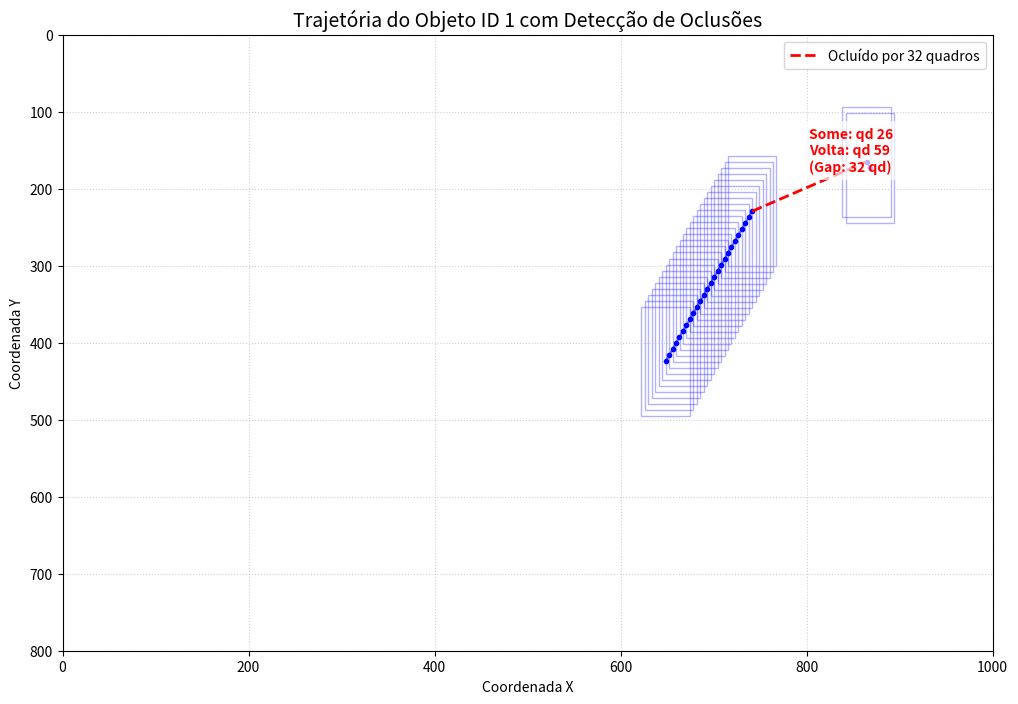

Recreate this plot in Python. (Note: this script raises an exception after producing the figure.)
"""Module with synthetic ellipse video dataset"""

import numpy as np
import matplotlib.pyplot as plt
import matplotlib.patches as patches
from typing import List, Dict, Any

class SyntheticTrackerGenerator:
    """
    Generates synthetic ground truth tracks (bounding boxes representing ellipses/pedestrians).
    Simulates objects moving in a 2D space with configurable speed and occlusion.
    """
    def __init__(self, 
                 num_frames: int = 100, 
                 num_objects: int = 5, 
                 img_width: int = 1920, 
                 img_height: int = 1080,
                 max_speed: float = 5.0,
                 occlusion_prob_per_frame: float = 0.02, # Chance of starting an occlusion
                 occlusion_duration: int = 10):          # N frames the object stays occluded
        self.num_frames = num_frames
        self.num_objects = num_objects
        self.img_width = img_width
        self.img_height = img_height
        self.max_speed = max_speed
        self.occlusion_prob_per_frame = occlusion_prob_per_frame
        self.occlusion_duration = occlusion_duration
        
    def generate(self) -> List[Dict[str, Any]]:
        """
        Generates the ground truth trajectories.
        Returns a list of dictionaries containing the MOT17 format fields.
        """
        ground_truth = []
        
        # Initialize object states: [x, y, width, height, vx, vy]
        # x, y represent the top-left corner
        objects = {}
        for obj_id in range(1, self.num_objects + 1):
            width = np.random.uniform(40, 80)
            height = np.random.uniform(100, 180)
            x = np.random.uniform(0, self.img_width - width)
            y = np.random.uniform(0, self.img_height - height)
            vx = np.random.uniform(-self.max_speed, self.max_speed)
            vy = np.random.uniform(-self.max_speed, self.max_speed)
            objects[obj_id] = {
                'x': x, 'y': y, 'w': width, 'h': height, 
                'vx': vx, 'vy': vy, 
                'occlusion_timer': 0 # 0 means visible, > 0 means occluded for that many frames
            }
            
        for frame in range(1, self.num_frames + 1):
            for obj_id, state in objects.items():
                # Update position based on velocity
                state['x'] += state['vx']
                state['y'] += state['vy']
                
                # Bounce off the walls (simple collision detection)
                if state['x'] <= 0 or state['x'] + state['w'] >= self.img_width:
                    state['vx'] *= -1
                    state['x'] = np.clip(state['x'], 0, self.img_width - state['w'])
                if state['y'] <= 0 or state['y'] + state['h'] >= self.img_height:
                    state['vy'] *= -1
                    state['y'] = np.clip(state['y'], 0, self.img_height - state['h'])
                
                # Handle Occlusion Logic
                visibility = 1.0
                
                # If currently occluded, decrement timer
                if state['occlusion_timer'] > 0:
                    state['occlusion_timer'] -= 1
                    visibility = 0.0
                # If visible, roll the dice to see if occlusion starts
                elif np.random.rand() < self.occlusion_prob_per_frame:
                    state['occlusion_timer'] = self.occlusion_duration
                    visibility = 0.0
                
                # Record position if visible (or if you want to track invisible states, change this)
                # The prompt implies the detector doesn't see it when occluded.
                if visibility > 0:
                    ground_truth.append({
                        'frame': frame,
                        'id': obj_id,
                        'bb_left': state['x'],
                        'bb_top': state['y'],
                        'bb_width': state['w'],
                        'bb_height': state['h'],
                        'conf': 1.0,
                        'class': 1,
                        'visibility': visibility
                    })
                    
        return ground_truth



class DetectorSimulator:
    """
    Takes ground truth detections and purposely degrades them to simulate a real detector.
    It drops boxes, adds coordinate noise, and injects false positives.
    """
    def __init__(self, 
                 drop_prob: float = 0.1, 
                 noise_std: float = 5.0, 
                 fp_per_frame: int = 2,
                 img_width: int = 1920,
                 img_height: int = 1080):
        self.drop_prob = drop_prob
        self.noise_std = noise_std
        self.fp_per_frame = fp_per_frame
        self.img_width = img_width
        self.img_height = img_height

    def simulate(self, ground_truth: List[Dict[str, Any]]) -> List[Dict[str, Any]]:
        """
        Applies the degradation pipeline to the ground truth data.
        Returns the simulated detection boxes.
        """
        simulated_detections = []
        
        # 1. Drop True Positives and Add Noise
        for gt_box in ground_truth:
            # Drop p% of the true boxes
            if np.random.rand() < self.drop_prob:
                continue
                
            sim_box = gt_box.copy()
            
            # Add Gaussian noise to coordinates
            sim_box['bb_left'] += np.random.normal(0, self.noise_std)
            sim_box['bb_top'] += np.random.normal(0, self.noise_std)
            sim_box['bb_width'] += np.random.normal(0, self.noise_std)
            sim_box['bb_height'] += np.random.normal(0, self.noise_std)
            
            # Clip values to ensure they stay within image boundaries
            sim_box['bb_left'] = max(0.0, min(sim_box['bb_left'], self.img_width - 1))
            sim_box['bb_top'] = max(0.0, min(sim_box['bb_top'], self.img_height - 1))
            sim_box['bb_width'] = max(1.0, sim_box['bb_width'])
            sim_box['bb_height'] = max(1.0, sim_box['bb_height'])
            
            # IDs are usually unknown (-1) at the detection stage in MOT
            sim_box['id'] = -1 
            simulated_detections.append(sim_box)
            
        # 2. Inject False Positives
        if len(ground_truth) > 0:
            max_frame = max(box['frame'] for box in ground_truth)
            for frame in range(1, max_frame + 1):
                for _ in range(self.fp_per_frame):
                    simulated_detections.append({
                        'frame': frame,
                        'id': -1,
                        'bb_left': np.random.uniform(0, self.img_width - 50),
                        'bb_top': np.random.uniform(0, self.img_height - 100),
                        'bb_width': np.random.uniform(40, 80),
                        'bb_height': np.random.uniform(100, 180),
                        'conf': np.random.uniform(0.1, 0.9), # Lower confidence for FPs
                        'class': 1,
                        'visibility': 1.0
                    })
                    
        # Sort by frame to maintain chronological order
        simulated_detections.sort(key=lambda x: x['frame'])
        return simulated_detections

def plot_trajectory_from_data(data: List[Dict[str, Any]], img_width: int, img_height: int, target_id: int = 1):
    """
    Plots the trajectory of a specific object based on the generated synthetic data.
    Highlights gaps (occlusions) where the object disappeared for N frames.
    """
    # Filter data for the specific target ID and sort chronologically
    track_data = [d for d in data if d['id'] == target_id]
    track_data.sort(key=lambda x: x['frame'])

    if not track_data:
        print(f"Nenhum dado encontrado para o ID {target_id}.")
        return

    fig, ax = plt.subplots(figsize=(12, 8))
    ax.set_xlim(0, img_width)
    ax.set_ylim(img_height, 0) # Invert Y axis for image coordinates
    ax.set_title(f'Trajetória do Objeto ID {target_id} com Detecção de Oclusões', fontsize=14)
    ax.set_xlabel('Coordenada X')
    ax.set_ylabel('Coordenada Y')

    prev_x, prev_y, prev_frame = None, None, None
    
    for item in track_data:
        curr_x = item['bb_left']
        curr_y = item['bb_top']
        w = item['bb_width']
        h = item['bb_height']
        frame = item['frame']
        
        # Center of the bounding box for plotting the line
        center_x = curr_x + w / 2
        center_y = curr_y + h / 2

        # Draw the bounding box
        rect = patches.Rectangle((curr_x, curr_y), w, h, 
                                 linewidth=1, edgecolor='blue', facecolor='none', alpha=0.3)
        ax.add_patch(rect)
        
        # Draw the center point
        ax.plot(center_x, center_y, 'bo', markersize=3)
        
        # Connect points and check for gaps
        if prev_x is not None:
            frame_gap = frame - prev_frame
            if frame_gap > 1:
                # OCLUSÃO DETECTADA: O objeto sumiu por 'frame_gap - 1' quadros
                ax.plot([prev_x, center_x], [prev_y, center_y], 
                        'r--', linewidth=2, label=f'Ocluído por {frame_gap - 1} quadros')
                
                # Anotação no gráfico
                mid_x = (prev_x + center_x) / 2
                mid_y = (prev_y + center_y) / 2
                ax.text(mid_x, mid_y - 20, 
                        f'Some: qd {prev_frame}\nVolta: qd {frame}\n(Gap: {frame_gap-1} qd)', 
                        color='red', fontsize=10, weight='bold', 
                        bbox=dict(facecolor='white', alpha=0.7, edgecolor='none'))
            else:
                # Movimento contínuo normal
                ax.plot([prev_x, center_x], [prev_y, center_y], 'b-', alpha=0.6)
                
        # Handle legend (prevent duplicate labels)
        handles, labels = plt.gca().get_legend_handles_labels()
        by_label = dict(zip(labels, handles))
        plt.legend(by_label.values(), by_label.keys())

        prev_x, prev_y, prev_frame = center_x, center_y, frame

    plt.grid(True, linestyle=':', alpha=0.6)
    plt.show()



if __name__ == "__main__":
    W, H = 1000, 800
    
    # Configuramos o gerador para forçar uma oclusão mais previsível para o plot
    # Aumentamos a probabilidade para garantir que ela ocorra e dure 15 frames
    generator = SyntheticTrackerGenerator(
        num_frames=60, 
        num_objects=1,      # Apenas 1 objeto para o gráfico ficar limpo
        img_width=W, 
        img_height=H,
        max_speed=8.0, 
        occlusion_prob_per_frame=0.08, # Alta chance para forçar o evento na simulação curta
        occlusion_duration=15          # O objeto vai sumir por 15 quadros
    )
    
    # Gera as anotações
    gt_data = generator.generate()
    
    # Plota consumindo o formato padrão MOT17 gerado pela nossa classe
    plot_trajectory_from_data(gt_data, img_width=W, img_height=H, target_id=1)



    # Create an easy scenario: few objects, slow, no occlusion
    generator = SyntheticTrackerGenerator(
        num_frames=50, 
        num_objects=3, 
        max_speed=2.0, 
        occlusion_prob=0.0
    )
    
    # Generate the Ground Truth
    gt_tracks = generator.generate()
    print(f"Generated {len(gt_tracks)} Ground Truth bounding boxes.")
    
    # Degrade the Ground Truth using the Detector Simulator
    simulator = DetectorSimulator(
        drop_prob=0.15,      # Discards 15% of the boxes
        noise_std=3.0,       # Adds minimal noise
        fp_per_frame=1       # Injects 1 false positive per frame
    )
    
    simulated_dets = simulator.simulate(gt_tracks)
    print(f"Generated {len(simulated_dets)} Simulated Detections (with noise, drops, and FPs).")
